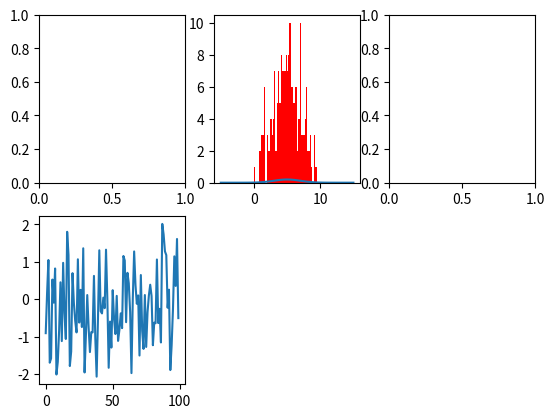

The matplotlib source for this figure: (Note: this script raises an exception after producing the figure.)
# coding:utf-8

'''
Created on Nov 20, 2016

[redacted]
'''

import numpy as np
import matplotlib.pyplot as plt
import scipy as sp
from scipy import stats


# 创建figure
fig = plt.figure()

ax1 = fig.add_subplot(2,3,1)
ax2 = fig.add_subplot(2,3,2)
ax3 = fig.add_subplot(2,3,3)
ax4 = fig.add_subplot(2,3,4)

random_arr = np.random.randn(100)
plt.plot(random_arr)

#
x = np.linspace(-5, 15, 50)
ax2.plot(x, sp.stats.norm.pdf(x=x, loc=5, scale=2))
ax2.hist(sp.stats.norm.rvs(loc=5, scale=2, size=200), bins=50, normed=True, color='red', alpha=0.5)

# 绘制直方图
ax1.hist(np.random.randn(100), bins=10, color='b', alpha=0.3)

# 绘制散点图
x = np.arange(50)
y = x + 5 * np.random.rand(50)
ax3.scatter(x, y)

# 柱状图
ax5 = fig.add_subplot(2,3,5)
x = np.arange(5)
y1, y2 = np.random.randint(1, 25, size=(2, 5))
width = 0.25
ax5.bar(x, y1, width, color='r')
ax5.bar(x+width, y2, width, color='g')
ax5.set_xticks(x+width)
ax5.set_xticklabels(['a', 'b', 'c', 'd', 'e'])
plt.show()

# 矩阵绘图
m = np.random.rand(10,10)
plt.imshow(m, interpolation='nearest', cmap=plt.cm.ocean)
plt.colorbar()
plt.show()

# plt.subplots()
fig, subplot_arr = plt.subplots(2,2)
subplot_arr[0,0].hist(np.random.randn(100), bins=10, color='b', alpha=0.3)
plt.show()
